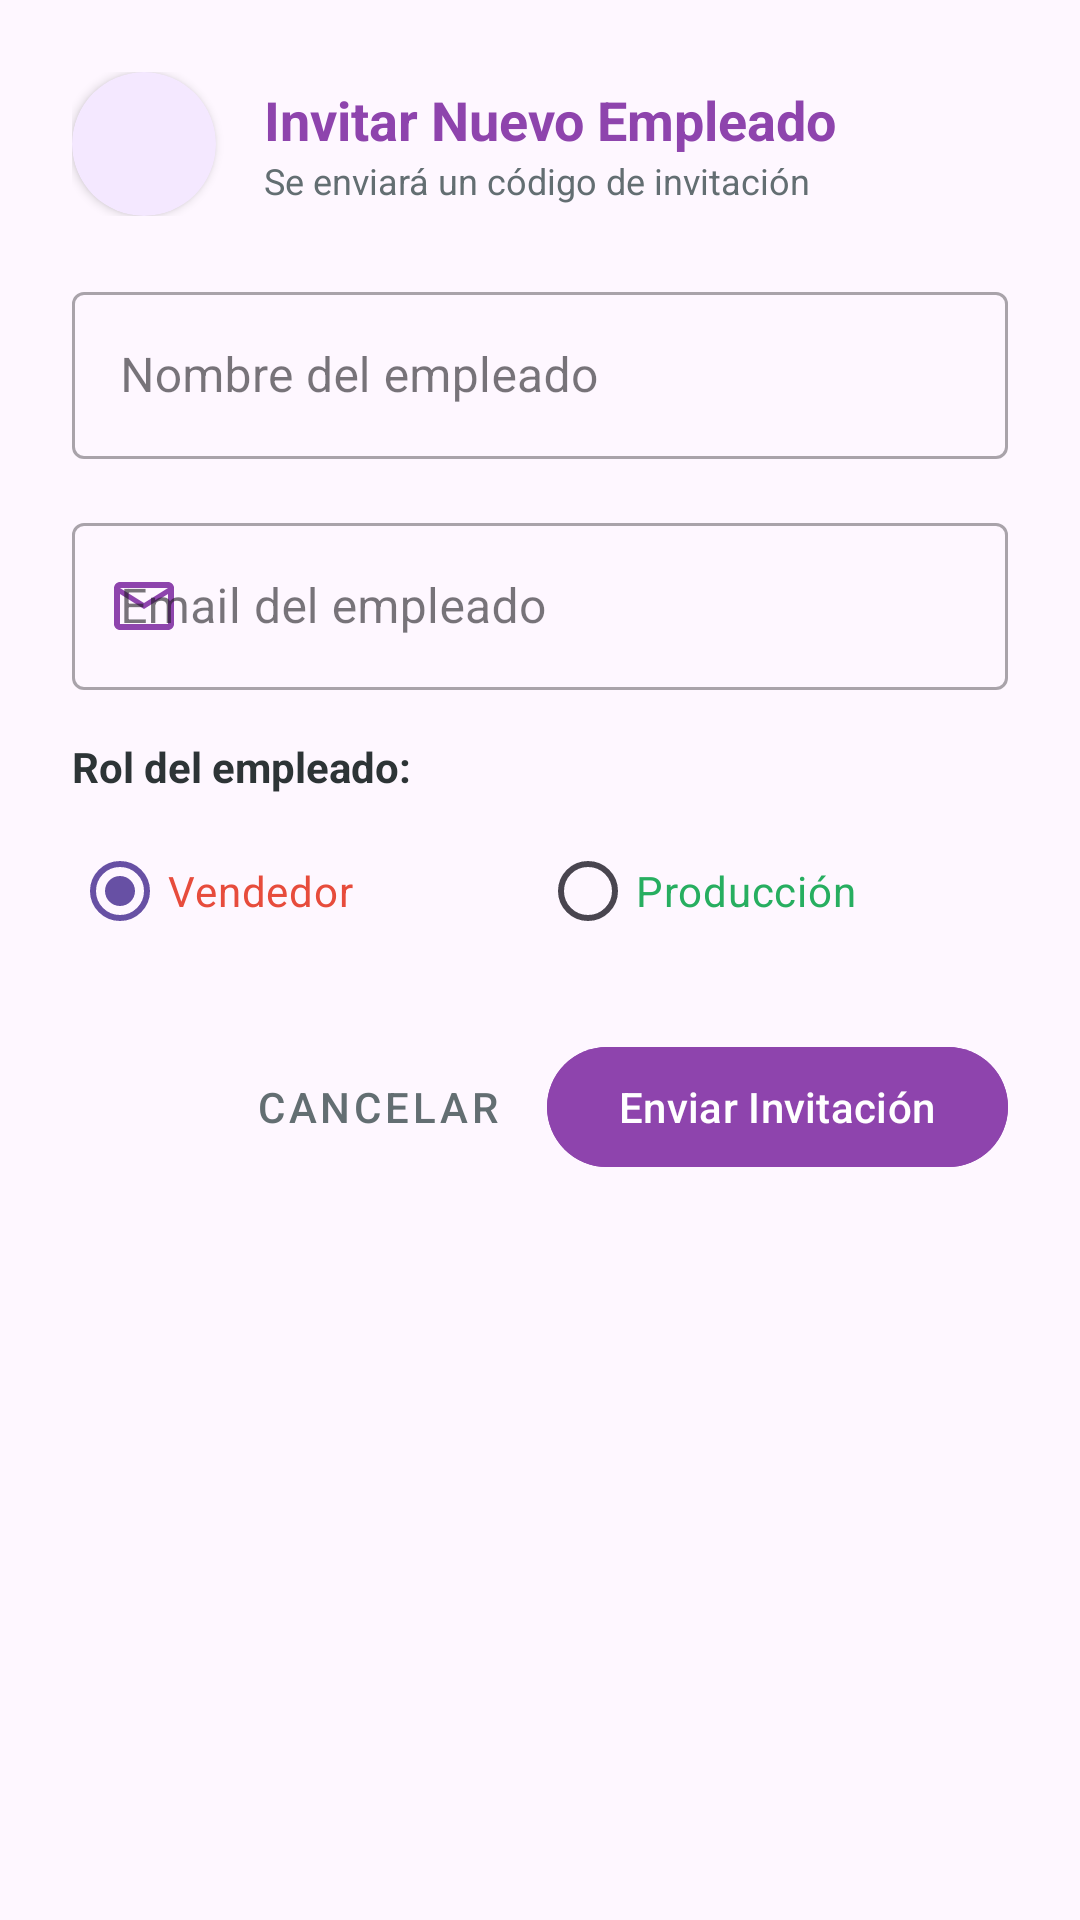

Layout XML and referenced resources for this Android screen:
<!-- AndroidManifest.xml: application theme Theme.RemysCake -->
<!-- res/layout/dialog_invitar_usuario.xml -->
<?xml version="1.0" encoding="utf-8"?>
<LinearLayout xmlns:android="http://schemas.android.com/apk/res/android"
    xmlns:app="http://schemas.android.com/apk/res-auto"
    android:layout_width="match_parent"
    android:layout_height="wrap_content"
    android:orientation="vertical"
    android:padding="24dp">

    
    <LinearLayout
        android:layout_width="match_parent"
        android:layout_height="wrap_content"
        android:orientation="horizontal"
        android:gravity="center_vertical"
        android:layout_marginBottom="20dp">

        <androidx.cardview.widget.CardView
            android:layout_width="48dp"
            android:layout_height="48dp"
            app:cardCornerRadius="24dp"
            app:cardElevation="2dp"
            app:cardBackgroundColor="@color/admin_light">

            <ImageView
                android:layout_width="24dp"
                android:layout_height="24dp"
                android:src="@drawable/ic_person_add"
                android:layout_gravity="center"
                app:tint="@color/admin_secondary" />

        </androidx.cardview.widget.CardView>

        <LinearLayout
            android:layout_width="0dp"
            android:layout_height="wrap_content"
            android:layout_weight="1"
            android:orientation="vertical"
            android:layout_marginStart="16dp">

            <TextView
                android:layout_width="wrap_content"
                android:layout_height="wrap_content"
                android:text="Invitar Nuevo Empleado"
                android:textSize="18sp"
                android:textStyle="bold"
                android:textColor="@color/admin_secondary" />

            <TextView
                android:layout_width="wrap_content"
                android:layout_height="wrap_content"
                android:text="Se enviará un código de invitación"
                android:textSize="12sp"
                android:textColor="@color/text_secondary" />

        </LinearLayout>

    </LinearLayout>

    
    <com.google.android.material.textfield.TextInputLayout
        android:id="@+id/tilNombreEmpleado"
        style="@style/Widget.MaterialComponents.TextInputLayout.OutlinedBox"
        android:layout_width="match_parent"
        android:layout_height="wrap_content"
        android:hint="Nombre del empleado"
        app:startIconDrawable="@drawable/ic_person"
        app:startIconTint="@color/admin_secondary"
        android:layout_marginBottom="16dp">

        <com.google.android.material.textfield.TextInputEditText
            android:id="@+id/etNombreEmpleado"
            android:layout_width="match_parent"
            android:layout_height="wrap_content"
            android:inputType="textPersonName|textCapWords" />

    </com.google.android.material.textfield.TextInputLayout>

    <com.google.android.material.textfield.TextInputLayout
        android:id="@+id/tilEmailEmpleado"
        style="@style/Widget.MaterialComponents.TextInputLayout.OutlinedBox"
        android:layout_width="match_parent"
        android:layout_height="wrap_content"
        android:hint="Email del empleado"
        app:startIconDrawable="@drawable/ic_email"
        app:startIconTint="@color/admin_secondary"
        android:layout_marginBottom="16dp">

        <com.google.android.material.textfield.TextInputEditText
            android:id="@+id/etEmailEmpleado"
            android:layout_width="match_parent"
            android:layout_height="wrap_content"
            android:inputType="textEmailAddress" />

    </com.google.android.material.textfield.TextInputLayout>

    
    <TextView
        android:layout_width="wrap_content"
        android:layout_height="wrap_content"
        android:text="Rol del empleado:"
        android:textSize="14sp"
        android:textStyle="bold"
        android:textColor="@color/text_primary"
        android:layout_marginBottom="8dp" />

    <RadioGroup
        android:id="@+id/rgRolEmpleado"
        android:layout_width="match_parent"
        android:layout_height="wrap_content"
        android:orientation="horizontal"
        android:layout_marginBottom="24dp">

        <RadioButton
            android:id="@+id/rbSeller"
            android:layout_width="0dp"
            android:layout_height="wrap_content"
            android:layout_weight="1"
            android:text="Vendedor"
            android:textColor="@color/seller_primary"
            android:buttonTint="@color/seller_primary"
            android:checked="true" />

        <RadioButton
            android:id="@+id/rbProduction"
            android:layout_width="0dp"
            android:layout_height="wrap_content"
            android:layout_weight="1"
            android:text="Producción"
            android:textColor="@color/production_primary"
            android:buttonTint="@color/production_primary" />

    </RadioGroup>

    
    <LinearLayout
        android:layout_width="match_parent"
        android:layout_height="wrap_content"
        android:orientation="horizontal"
        android:gravity="end">

        <com.google.android.material.button.MaterialButton
            android:id="@+id/btnCancelarInvitacion"
            style="@style/Widget.MaterialComponents.Button.TextButton"
            android:layout_width="wrap_content"
            android:layout_height="wrap_content"
            android:text="Cancelar"
            android:textColor="@color/text_secondary"
            android:layout_marginEnd="8dp" />

        <com.google.android.material.button.MaterialButton
            android:id="@+id/btnEnviarInvitacion"
            android:layout_width="wrap_content"
            android:layout_height="wrap_content"
            android:text="Enviar Invitación"
            android:backgroundTint="@color/admin_secondary"
            android:textColor="@android:color/white" />

    </LinearLayout>

</LinearLayout>
<!-- resources referenced by this layout -->
<resources>
  <color name="admin_light">#F4E8FF</color>
  <color name="admin_secondary">#8E44AD</color>
  <color name="production_primary">#27AE60</color>
  <color name="seller_primary">#E74C3C</color>
  <color name="text_primary">#2D3436</color>
  <color name="text_secondary">#636E72</color>
  <!-- drawable ic_email (drawable) -->
  <?xml version="1.0" encoding="utf-8"?>
  <vector xmlns:android="http://schemas.android.com/apk/res/android"
      android:width="24dp"
      android:height="24dp"
      android:viewportWidth="24"
      android:viewportHeight="24">
      <path
          android:fillColor="#FF000000"
          android:pathData="M20,4L4,4c-1.1,0 -1.99,0.9 -1.99,2L2,18c0,1.1 0.9,2 2,2h16c1.1,0 2,-0.9 2,-2L22,6c0,-1.1 -0.9,-2 -2,-2zM20,18L4,18L4,8l8,5 8,-5v10zM12,11L4,6h16l-8,5z"/>
  </vector>
  <style name="Theme.RemysCake" parent="Base.Theme.RemysCake" />
  <style name="Base.Theme.RemysCake" parent="Theme.Material3.DayNight.NoActionBar">
          
          
      </style>
</resources>
